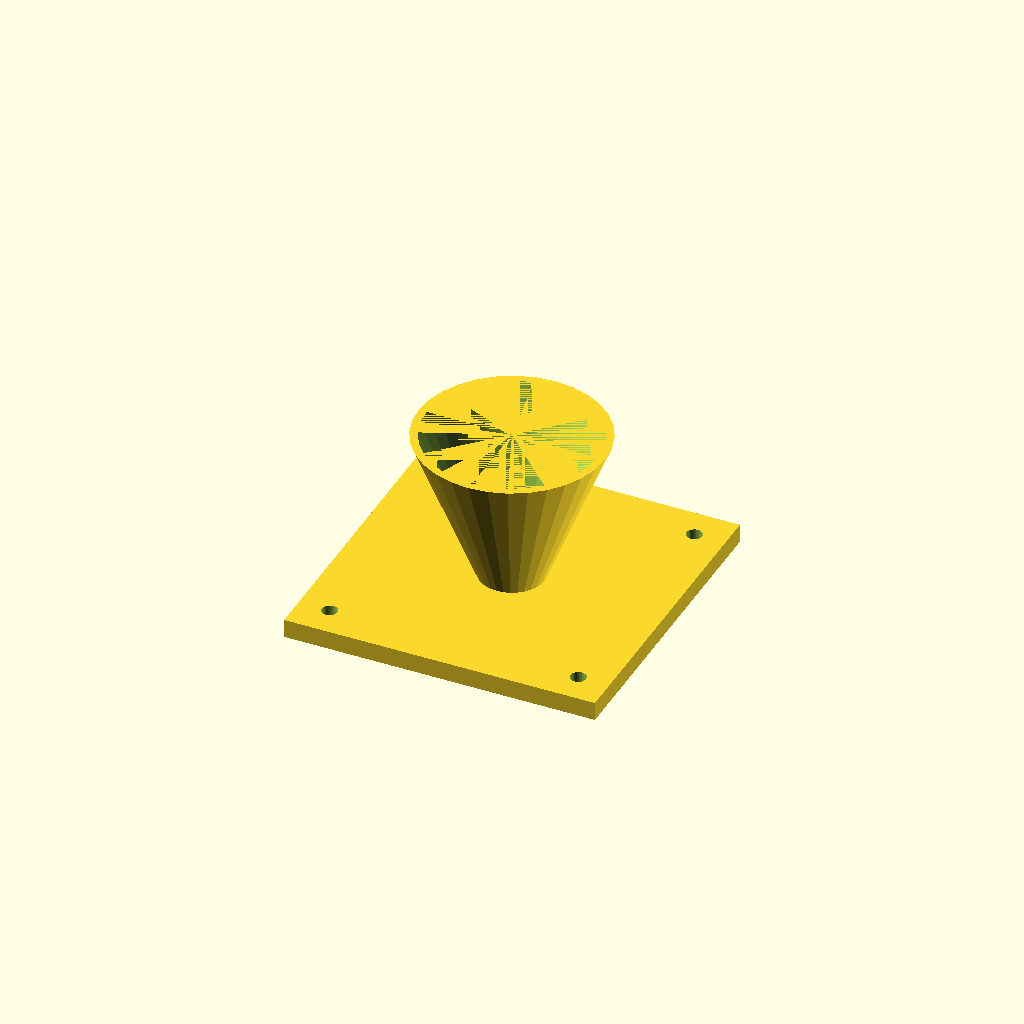
Cell 1: the model at its default parameters.
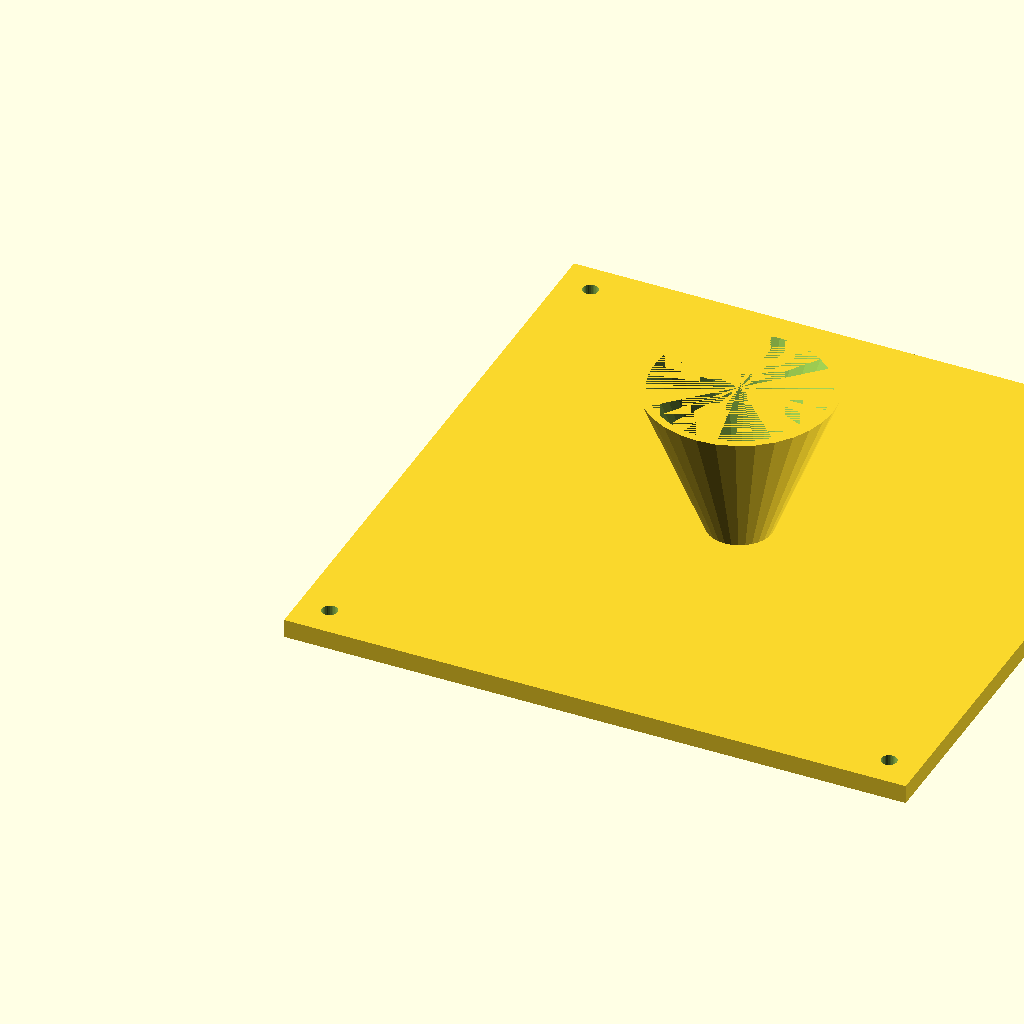
Cell 2: the same model with fl = 200.
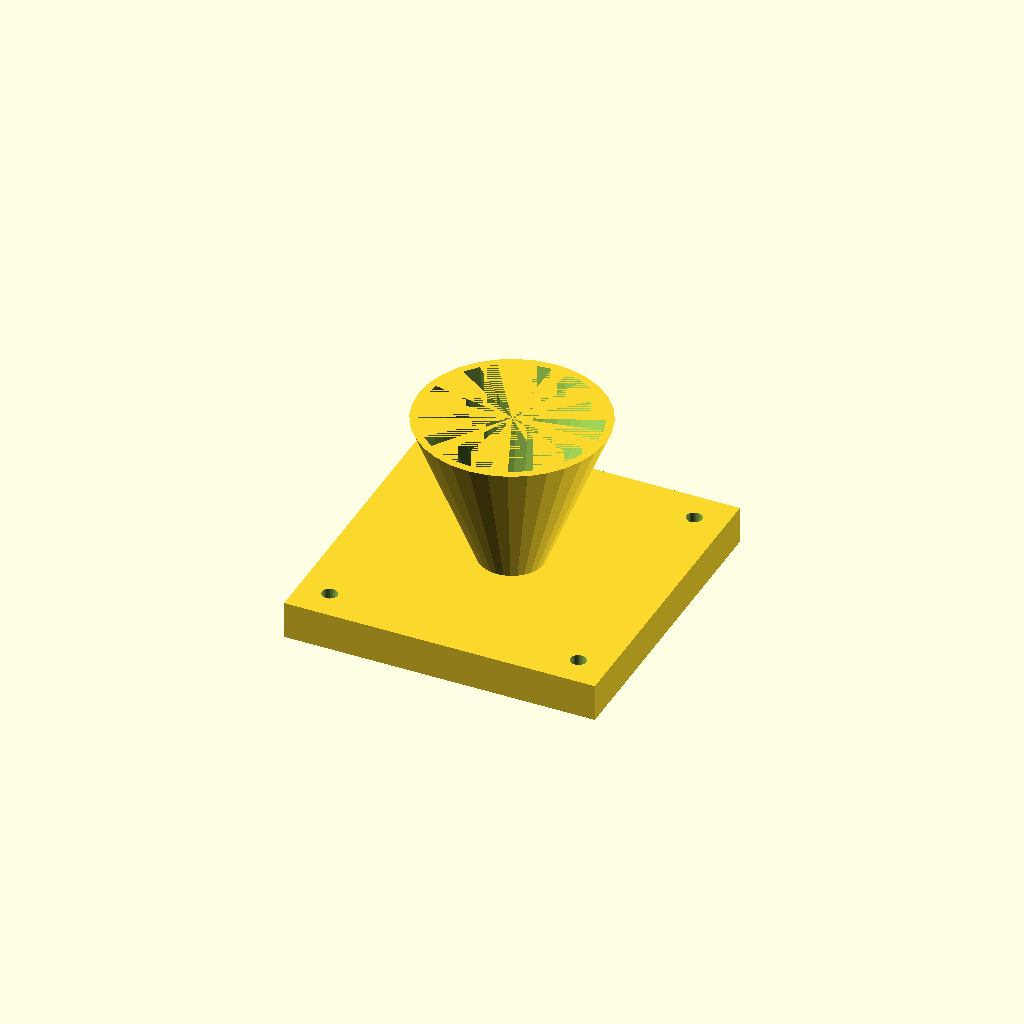
Cell 3: the same model with fl_t = 12.
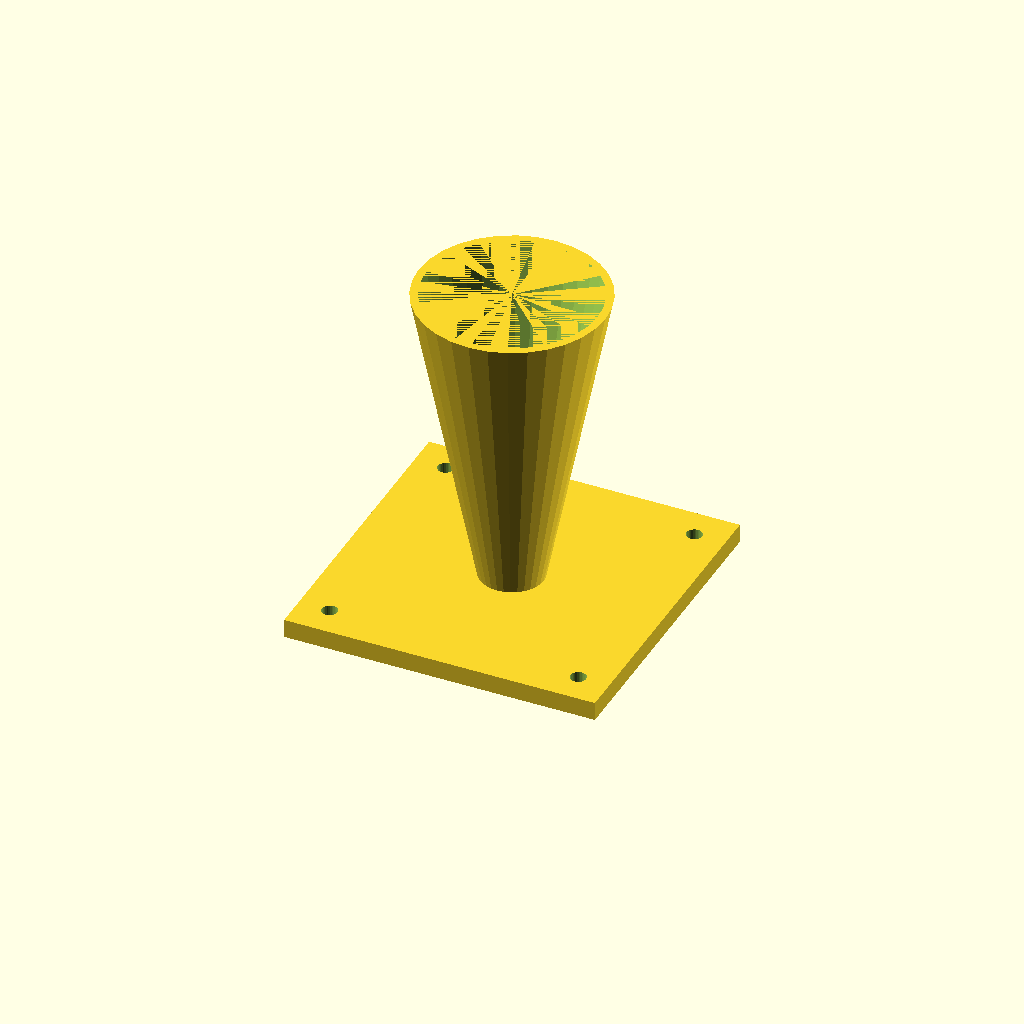
Cell 4: the same model with cone_h = 100.
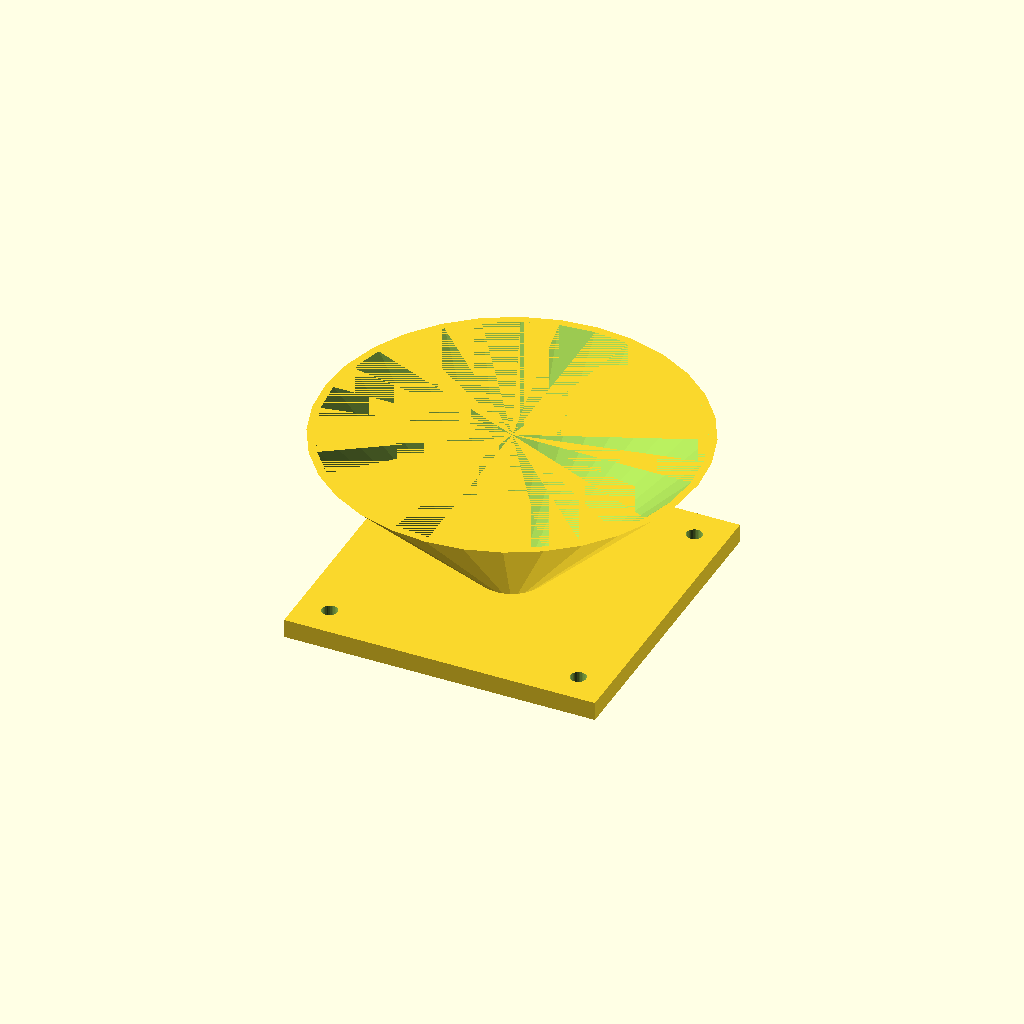
Cell 5: the same model with top_d = 120.
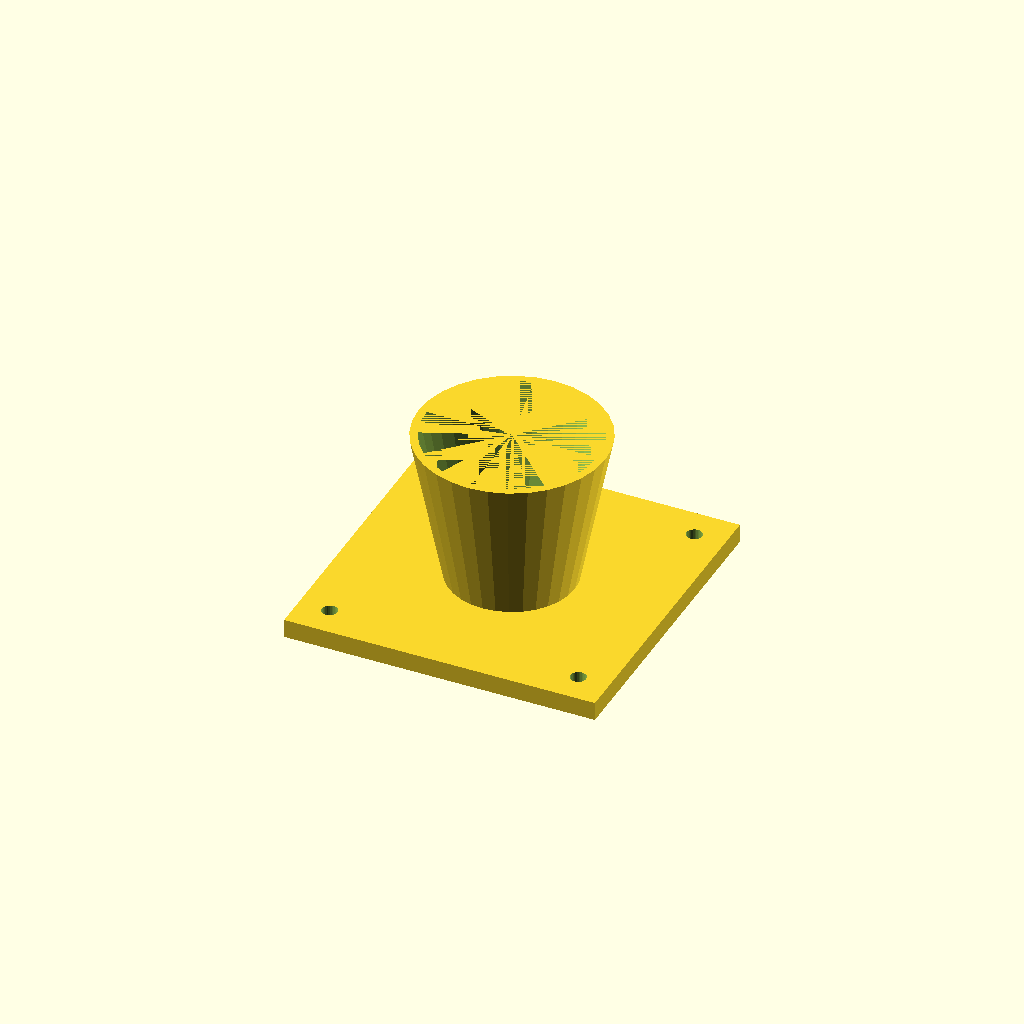
Cell 6: the same model with bot_d = 40.
One fixed orthographic camera (rotation 55°, 0°, 25°; colour scheme Cornfield) for every cell.
OpenSCAD source file optional_data/data/solid3/hopper/part_0083.scad:
$fn = 32;

// ----------------------------------------------------------------------
// Hopper: flanged with square flange
// ----------------------------------------------------------------------

// --- parameters (mm) ---
fl = 100;                 // flange side, X and Y
fl_t = 6;                 // flange thickness
cone_h = 50;              // cone height above the flange
top_d = 60;               // cone mouth diameter
bot_d = 20;               // cone spout diameter
wall = 2.5;               // cone wall thickness
hole_r = 2.5;             // flange hole radius
hole_in = 10;             // hole inset from the corners

bore_d = bot_d - 2 * wall;  // spout bore diameter
total_h = fl_t + cone_h - 1;  // overall height

difference() {
  union() {
    cube([fl, fl, fl_t]);
    translate([fl / 2, fl / 2, fl_t - 1])
      cylinder(h = cone_h, d1 = bot_d, d2 = top_d);
  }
  translate([fl / 2, fl / 2, fl_t - 2])
    cylinder(h = cone_h + 1, d1 = bore_d, d2 = top_d - 2 * wall);
  for (sx = [0, 1], sy = [0, 1])
    translate([sx ? fl - hole_in : hole_in,
               sy ? fl - hole_in : hole_in, -1])
      cylinder(r = hole_r, h = fl_t + 2);
}
Parameter table extracted from the source (name, type, default, range or options):
fl: number, default 100
fl_t: number, default 6
cone_h: number, default 50
top_d: number, default 60
bot_d: number, default 20
wall: number, default 2.5
hole_r: number, default 2.5
hole_in: number, default 10
